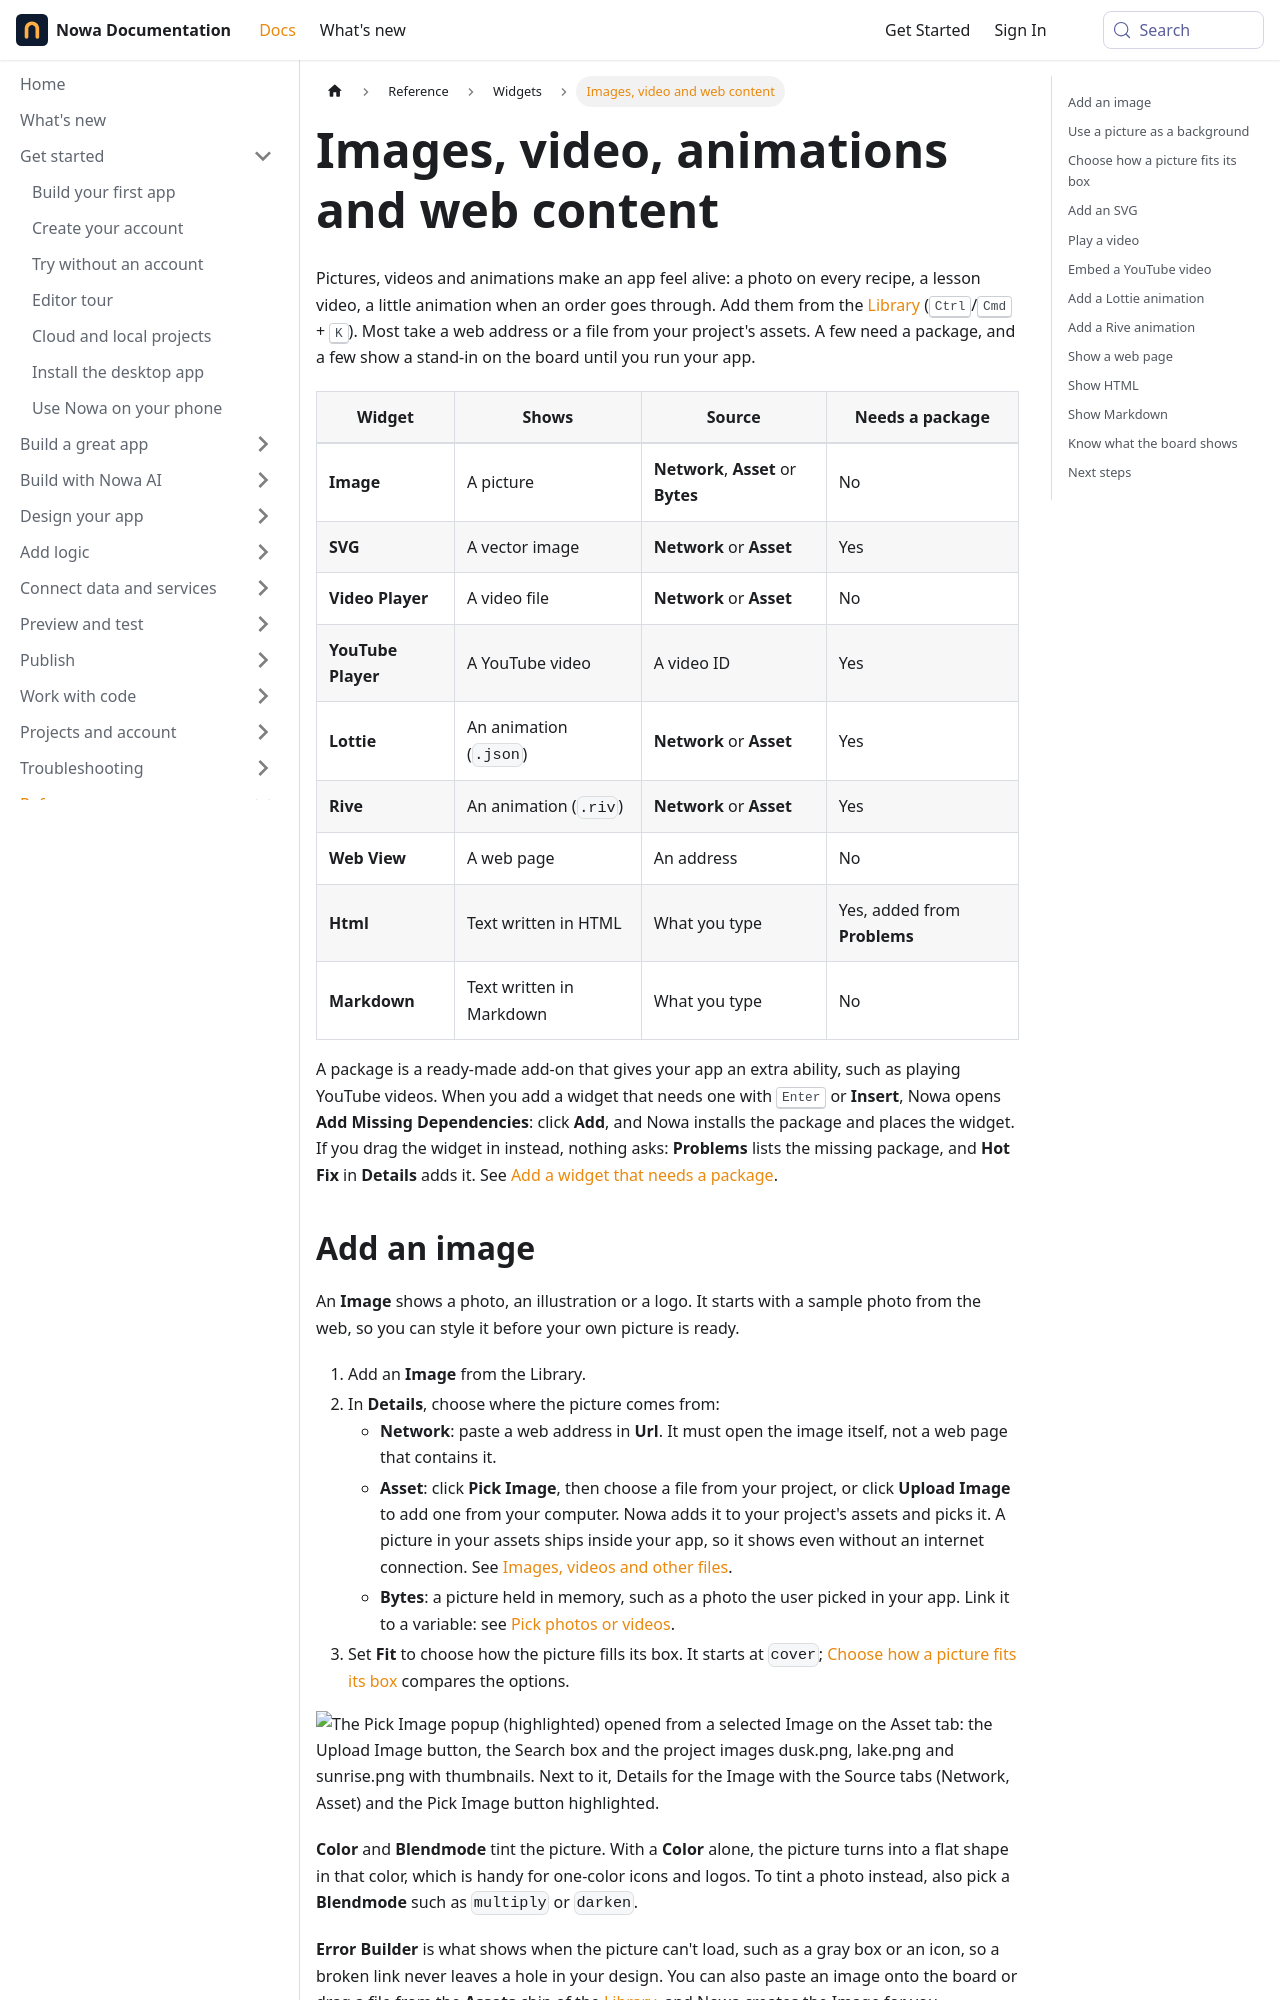

repository: nowaproj/docs · page: reference/widgets/media.html · generator: docusaurus

---
title: Images, video, animations and web content
description: Show pictures, video, YouTube, Lottie and Rive animations, web pages, HTML and Markdown, choose how a picture fits its box, and see which widgets need a package or a real device to preview.
sidebar_label: Images, video and web content
keywords: [image, svg, video player, youtube player, lottie, rive, web view, webview, html, markdown, pick image, upload image, asset, network image, animation, play video, flutter_svg, fit, cover, contain, background image, blend mode, tint, captions, image url]
---

Pictures, videos and animations make an app feel alive: a photo on every recipe, a lesson video, a little animation when an order goes through. Add them from the [Library](../../design/library.md) (<kbd>Ctrl</kbd>/<kbd>Cmd</kbd> + <kbd>K</kbd>). Most take a web address or a file from your project's assets. A few need a package, and a few show a stand-in on the board until you run your app.

| Widget | Shows | Source | Needs a package |
|---|---|---|---|
| **Image** | A picture | **Network**, **Asset** or **Bytes** | No |
| **SVG** | A vector image | **Network** or **Asset** | Yes |
| **Video Player** | A video file | **Network** or **Asset** | No |
| **YouTube Player** | A YouTube video | A video ID | Yes |
| **Lottie** | An animation (`.json`) | **Network** or **Asset** | Yes |
| **Rive** | An animation (`.riv`) | **Network** or **Asset** | Yes |
| **Web View** | A web page | An address | No |
| **Html** | Text written in HTML | What you type | Yes, added from **Problems** |
| **Markdown** | Text written in Markdown | What you type | No |

A package is a ready-made add-on that gives your app an extra ability, such as playing YouTube videos. When you add a widget that needs one with <kbd>Enter</kbd> or **Insert**, Nowa opens **Add Missing Dependencies**: click **Add**, and Nowa installs the package and places the widget. If you drag the widget in instead, nothing asks: **Problems** lists the missing package, and **Hot Fix** in **Details** adds it. See [Add a widget that needs a package](../../design/add-widgets.md#add-a-widget-that-needs-a-package).
